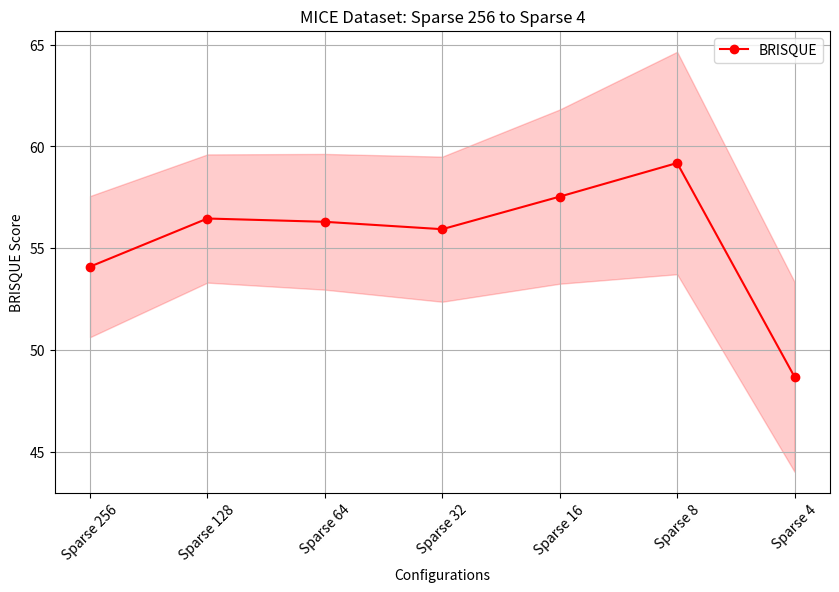
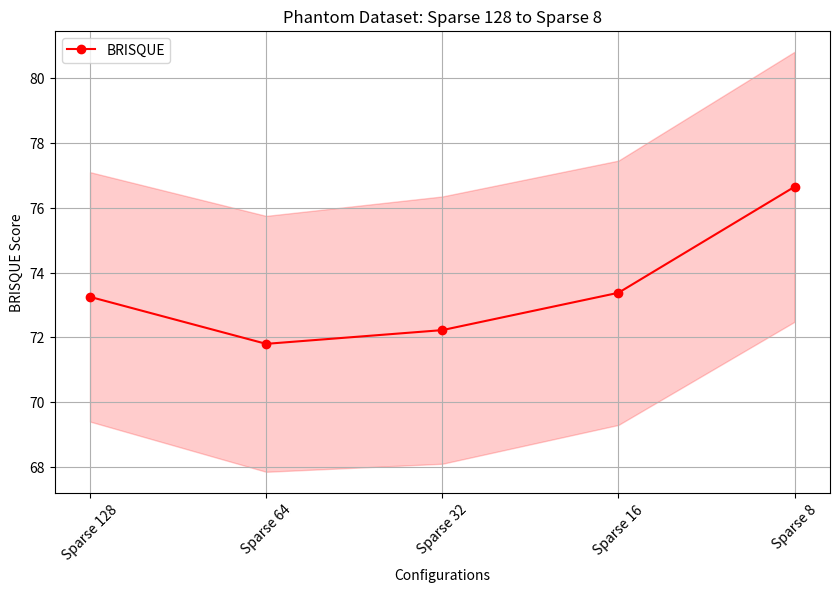
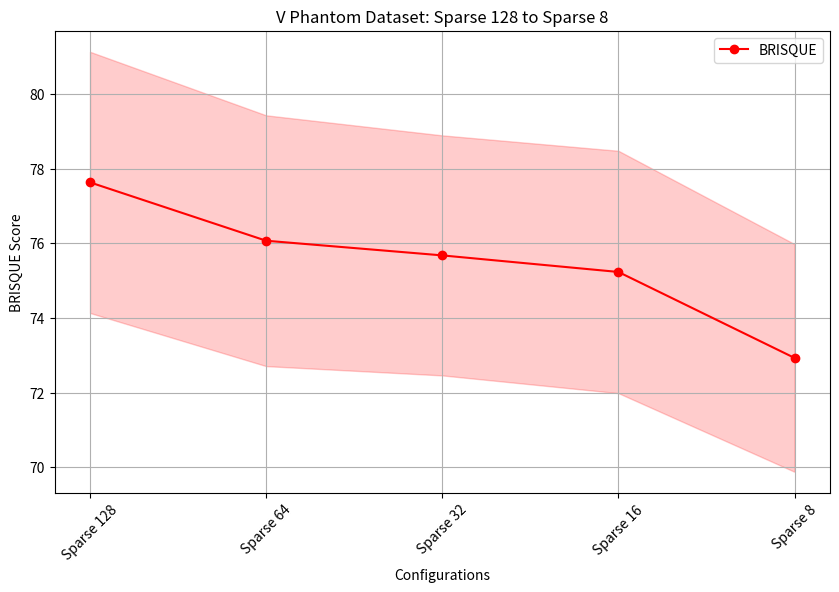

The script that saved these images, in order:
import numpy as np
import matplotlib.pyplot as plt

# --- Function to plot BRISQUE scores ---
def plot_brisque(configs, brisque_means, brisque_stds, title):
    """
    Creates a line plot for BRISQUE scores with error bands (std deviation).
    
    :param configs: X-axis labels (configurations)
    :param brisque_means: Mean BRISQUE values
    :param brisque_stds: Standard deviation of BRISQUE scores
    :param title: Title of the graph
    """
    x = np.arange(len(configs))
    
    plt.figure(figsize=(10, 6))
    plt.plot(x, brisque_means, label="BRISQUE", color="r", linestyle="-", marker="o")
    plt.fill_between(x, np.array(brisque_means) - np.array(brisque_stds), 
                     np.array(brisque_means) + np.array(brisque_stds), color="r", alpha=0.2)

    plt.xlabel("Configurations")
    plt.ylabel("BRISQUE Score")
    plt.xticks(x, configs, rotation=45)
    plt.title(title)
    plt.grid(True)
    plt.legend()
    plt.show()

# --- Data for MICE dataset ---
mice_configs = ["Sparse 256", "Sparse 128", "Sparse 64", "Sparse 32", "Sparse 16", "Sparse 8", "Sparse 4"]
mice_brisque_means = [54.093, 56.459, 56.297, 55.934, 57.535, 59.187, 48.675]
mice_brisque_stds = [3.469, 3.151, 3.336, 3.566, 4.282, 5.467, 4.666]

# --- Data for PHANTOM dataset ---
phantom_configs = ["Sparse 128", "Sparse 64", "Sparse 32", "Sparse 16", "Sparse 8"]
phantom_brisque_means = [73.253, 71.802, 72.226, 73.379, 76.652]
phantom_brisque_stds = [3.851, 3.951, 4.127, 4.081, 4.169]

# --- Data for V_PHANTOM dataset ---
v_phantom_brisque_means = [77.634, 76.071, 75.678, 75.234, 72.931]
v_phantom_brisque_stds = [3.498, 3.359, 3.215, 3.246, 3.050]

# --- Plot BRISQUE scores ---
plot_brisque(mice_configs, mice_brisque_means, mice_brisque_stds, "MICE Dataset: Sparse 256 to Sparse 4")
plot_brisque(phantom_configs, phantom_brisque_means, phantom_brisque_stds, "Phantom Dataset: Sparse 128 to Sparse 8")
plot_brisque(phantom_configs, v_phantom_brisque_means, v_phantom_brisque_stds, "V Phantom Dataset: Sparse 128 to Sparse 8")